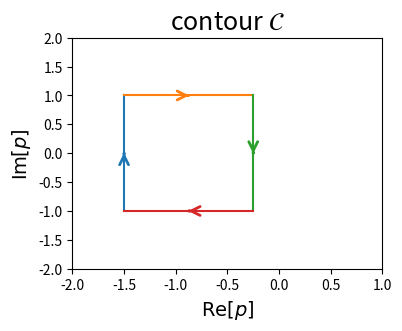
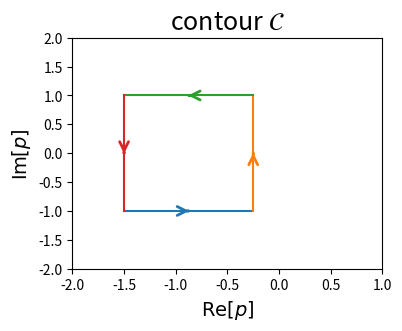
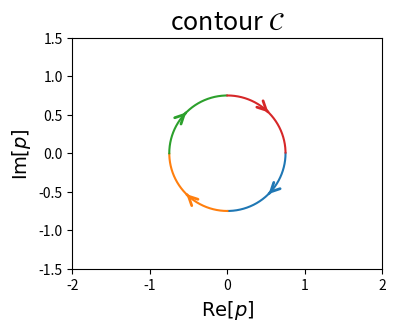
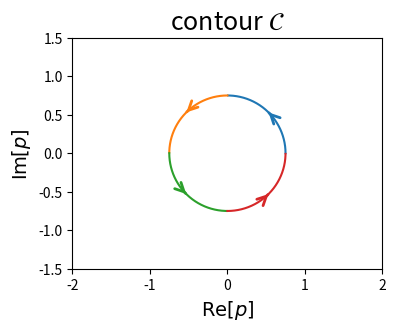
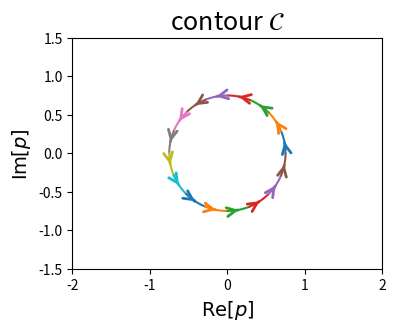

Write the Python code that produced these figures, in order.
import matplotlib.pyplot as plt
import numpy as np
DPI=100

def add_arrow(line, size=16, color=None,middle=False,pcts=[0.01]):
    """
        add an arrow to a line. (adapted from https://stackoverflow.com/questions/
                                 34017866/arrow-on-a-line-plot-with-matplotlib)
        line:       Line2D object
        size:       size of the arrow in fontsize points
        color:      if None, line color is taken.
    """
    if color is None:
        color = line.get_color()
    xdata = line.get_xdata()
    ydata = line.get_ydata()
    m=(len(xdata) - 1)//2
    if middle :
        line.axes.annotate('',
        xytext=(xdata[m], ydata[m]),
        xy=(xdata[m+1], ydata[m+1]),
        arrowprops=dict(arrowstyle="->", color=color,linewidth=2),
        size=size)
    else:    
        for pct in pcts:
            q1=int(len(xdata)*pct)
            q2=len(xdata)-q1
            line.axes.annotate('',
            xytext=(xdata[q1], ydata[q1]),
            xy=(xdata[q1+1], ydata[q1+1]),
            arrowprops=dict(arrowstyle="->", color=color,linewidth=2),
            size=size)
            line.axes.annotate('',
            xytext=(xdata[q2], ydata[q2]),
            xy=(xdata[q2+1], ydata[q2+1]),
            arrowprops=dict(arrowstyle="->", color=color,linewidth=2),
            
            size=size)

def plot_contour(C,**kwargs):
    """
        plot contour class with matplotlib
    """
    xlim=kwargs.get('xlim', (-5,5))
    ylim=kwargs.get('ylim', (-5,5))
    fig = plt.figure(figsize=(4,3),dpi=DPI)
    ax = fig.add_subplot(1, 1, 1)
    ax.set(xlim=xlim, ylim=ylim)
    ax.title.set_text(r'contour $\mathcal{C}$')
    ax.title.set_size(18)
    ax.xaxis.label.set_text(r'$\operatorname{Re}[p]$')
    ax.xaxis.label.set_size(14)
    ax.yaxis.label.set_text(r'$\operatorname{Im}[p]$')
    ax.yaxis.label.set_size(14)
    #plt.grid()

    for path in C:
        line,=plt.plot([x[0] for x in path],[x[1] for x in path])
        add_arrow(line,middle=True)
    plt.show()

def rectangle(a=(0,0),b=(1,1),npts=128,inverse=False):
    """
        inverse=False     inverse=True
            x ->- b          x -<- b
            |     |          |     |
            ʌ     v          v     ʌ 
            |     |          |     |
            a -<- x          a ->- x
    """
    C=[]
    if inverse :
        C.append([(x,a[1]) for x in np.linspace(a[0],b[0],npts)])
        C.append([(b[0],y) for y in np.linspace(a[1],b[1],npts)])
        C.append([(x,b[1]) for x in np.linspace(b[0],a[0],npts)])
        C.append([(a[0],y) for y in np.linspace(b[1],a[1],npts)])
    else:
        C.append([(a[0],y) for y in np.linspace(a[1],b[1],npts)])
        C.append([(x,b[1]) for x in np.linspace(a[0],b[0],npts)])
        C.append([(b[0],y) for y in np.linspace(b[1],a[1],npts)])
        C.append([(x,a[1]) for x in np.linspace(b[0],a[0],npts)])
    return C

# cercle 
def circle(radius=1.0,center=(0,0),npts=512,segments=4,inverse=False):
    """      
         - < -            - > -  
       /       \        /       \
      |         |      |         |
      v    o    ʌ      ʌ    o    v
      |         |      |         |
       \       /        \       /
         - > -            - < - 
    """
    def xy(inverse,center,radius,npts,i):
        if inverse :
            return (center[0]+radius*np.cos(2*np.pi*i/npts),center[1]+radius*np.sin(2*np.pi*i/npts))
        else :
            return (center[0]+radius*np.cos(2*np.pi*i/npts),center[1]-radius*np.sin(2*np.pi*i/npts))
    C=[]
    n=npts//segments
    for k in range(segments):
        C.append([xy(inverse,center,radius,npts,i) for i in range(k*n,(k+1)*n)])
    return C

if __name__ == "__main__":
    C=rectangle((-1.5,-1),(-0.25,1))
    plot_contour(C,xlim=(-2,1),ylim=(-2,2))
    C=rectangle((-1.5,-1),(-0.25,1),inverse=True)
    plot_contour(C,xlim=(-2,1),ylim=(-2,2))
    C=circle(center=(0,0),radius=0.75)
    plot_contour(C,xlim=(-2,2),ylim=(-1.5,1.5))
    C=circle(center=(0,0),radius=0.75,inverse=True)
    plot_contour(C,xlim=(-2,2),ylim=(-1.5,1.5))
    C=circle(center=(0,0),radius=0.75,inverse=True,segments=16)
    plot_contour(C,xlim=(-2,2),ylim=(-1.5,1.5))
